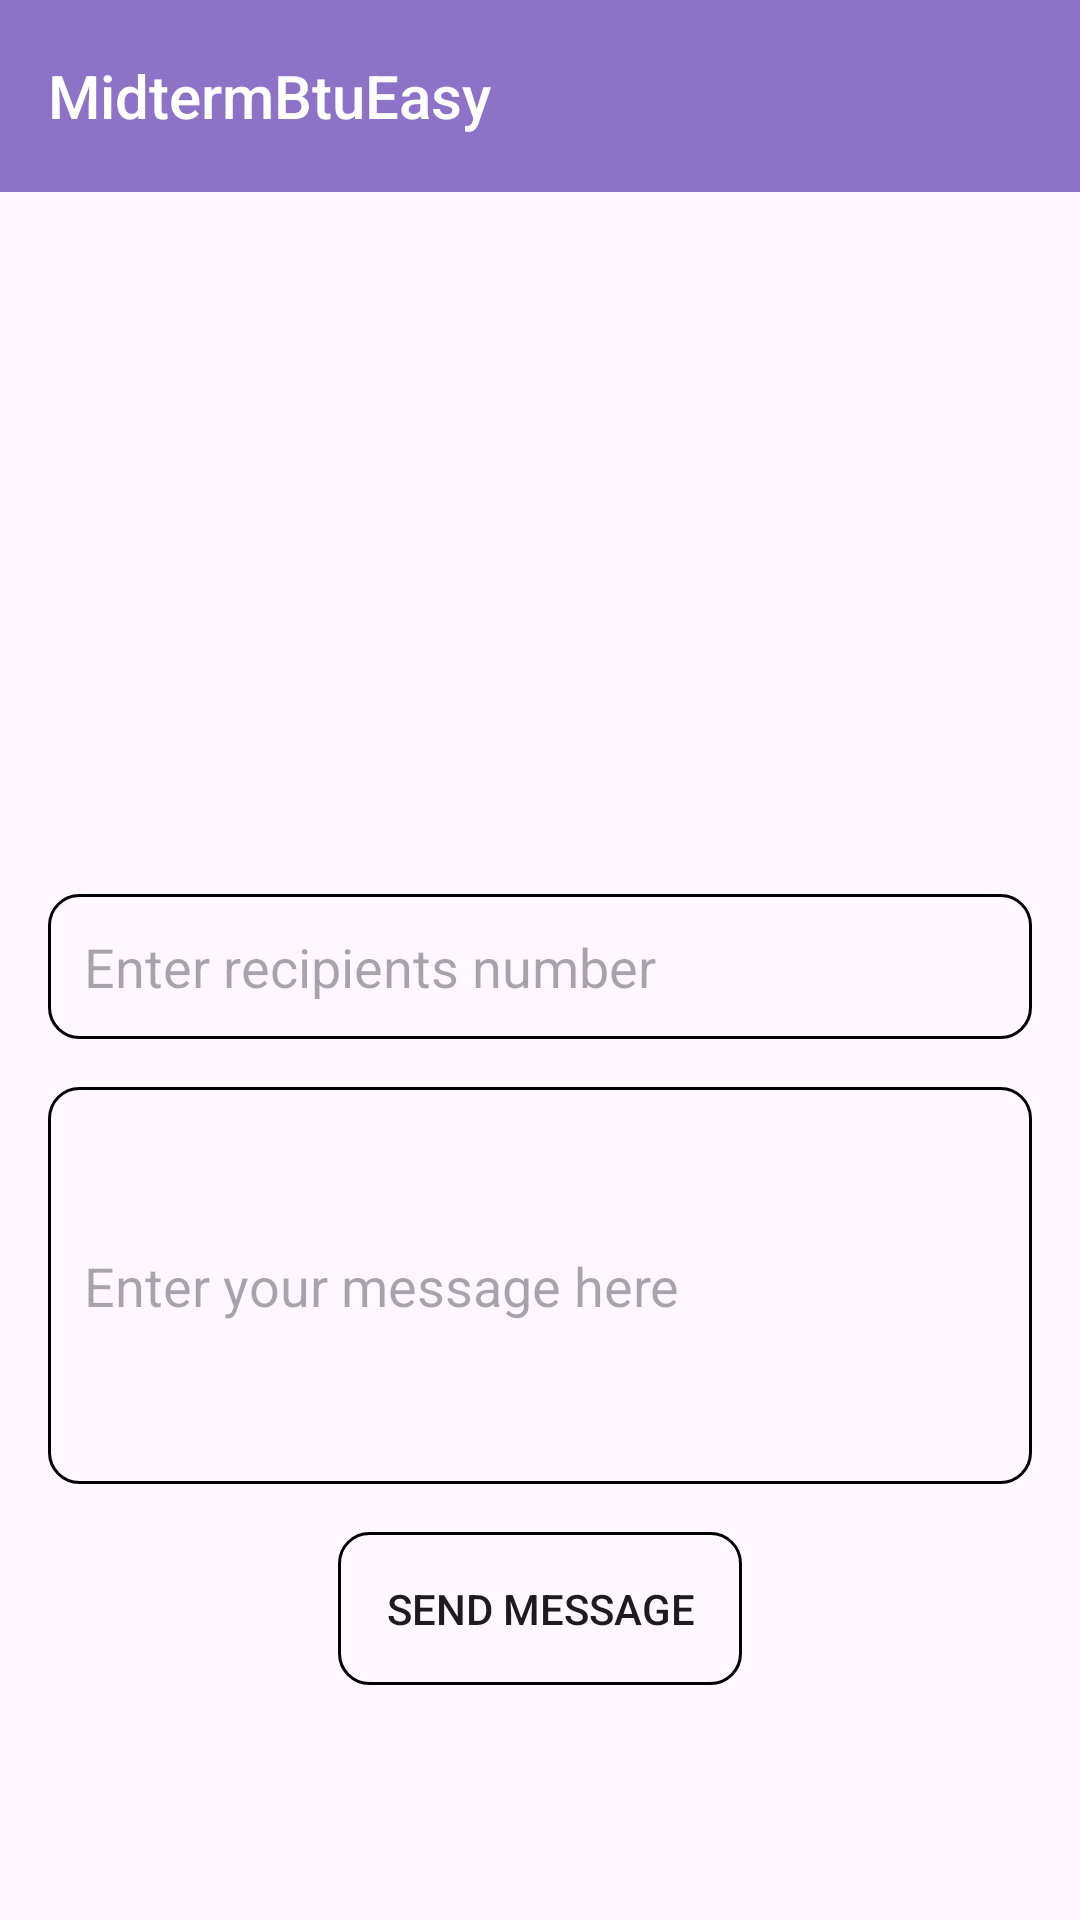

Write the Android layout XML for this screen, with the resource values it uses.
<!-- AndroidManifest.xml: application theme Theme.BTUHomework1 -->
<!-- res/layout/activity_fill_data.xml -->
<?xml version="1.0" encoding="utf-8"?>
<androidx.constraintlayout.widget.ConstraintLayout xmlns:android="http://schemas.android.com/apk/res/android"
    xmlns:app="http://schemas.android.com/apk/res-auto"
    xmlns:tools="http://schemas.android.com/tools"
    android:id="@+id/main"
    android:layout_width="match_parent"
    android:layout_height="match_parent"
    tools:context=".activity.FillDataActivity">

    <com.google.android.material.appbar.MaterialToolbar
        android:id="@+id/materialToolbar"
        android:layout_width="0dp"
        android:layout_height="wrap_content"
        android:background="#8C73C8"
        app:layout_constraintEnd_toEndOf="parent"
        app:layout_constraintStart_toStartOf="parent"
        app:layout_constraintTop_toTopOf="parent"
        app:title="MidtermBtuEasy"
        app:titleTextAppearance="@style/TextAppearance.AppCompat.Title"
        app:titleTextColor="@color/white" />

    <androidx.appcompat.widget.AppCompatImageView
        android:id="@+id/appCompatImageView"
        android:layout_width="150dp"
        android:layout_height="150dp"
        android:layout_marginTop="68dp"
        android:src="@drawable/ic_message"
        app:layout_constraintEnd_toEndOf="parent"
        app:layout_constraintStart_toStartOf="parent"
        app:layout_constraintTop_toBottomOf="@+id/materialToolbar" />

    <androidx.appcompat.widget.AppCompatEditText
        android:id="@+id/etRecipientNumber"
        android:layout_width="0dp"
        android:layout_height="wrap_content"
        android:layout_marginHorizontal="16dp"
        android:layout_marginTop="16dp"
        android:background="@drawable/shape_outlined"
        android:hint="@string/enter_recipients_number"
        android:inputType="number"
        android:maxLines="1"
        android:padding="12dp"
        android:scrollHorizontally="true"
        app:layout_constraintEnd_toEndOf="parent"
        app:layout_constraintStart_toStartOf="parent"
        app:layout_constraintTop_toBottomOf="@+id/appCompatImageView" />

    <androidx.appcompat.widget.AppCompatEditText
        android:id="@+id/etMessage"
        android:layout_width="0dp"
        android:layout_height="wrap_content"
        android:layout_marginTop="16dp"
        android:background="@drawable/shape_outlined"
        android:hint="@string/enter_your_message_here"
        android:lines="5"
        android:maxLength="250"
        android:padding="12dp"
        app:layout_constraintEnd_toEndOf="@+id/etRecipientNumber"
        app:layout_constraintStart_toStartOf="@+id/etRecipientNumber"
        app:layout_constraintTop_toBottomOf="@+id/etRecipientNumber" />

    <androidx.appcompat.widget.AppCompatButton
        android:id="@+id/btnSendMessage"
        android:layout_width="wrap_content"
        android:layout_height="wrap_content"
        android:layout_marginTop="16dp"
        android:background="@drawable/shape_outlined"
        android:padding="16dp"
        android:text="@string/send_message"
        app:layout_constraintEnd_toEndOf="@+id/etMessage"
        app:layout_constraintStart_toStartOf="@+id/etMessage"
        app:layout_constraintTop_toBottomOf="@+id/etMessage" />

</androidx.constraintlayout.widget.ConstraintLayout>
<!-- resources referenced by this layout -->
<resources>
  <!-- drawable shape_outlined (drawable) -->
  <?xml version="1.0" encoding="utf-8"?>
  <shape xmlns:android="http://schemas.android.com/apk/res/android">
  
      <stroke
          android:width="1dp"
          android:color="@color/black" />
  
      <corners android:radius="10dp" />
  </shape>
  <string name="enter_recipients_number">Enter recipients number</string>
  <string name="enter_your_message_here">Enter your message here</string>
  <string name="send_message">SEND MESSAGE</string>
  <style name="Theme.BTUHomework1" parent="Base.Theme.BTUHomework1" />
  <style name="Base.Theme.BTUHomework1" parent="Theme.Material3.DayNight.NoActionBar">
          
          
      </style>
  <!-- not gathered from this repository: default colours our renderer supplied (Android Studio template values) -->
  <color name="black">#FF000000</color>
  <color name="white">#FFFFFFFF</color>
</resources>
